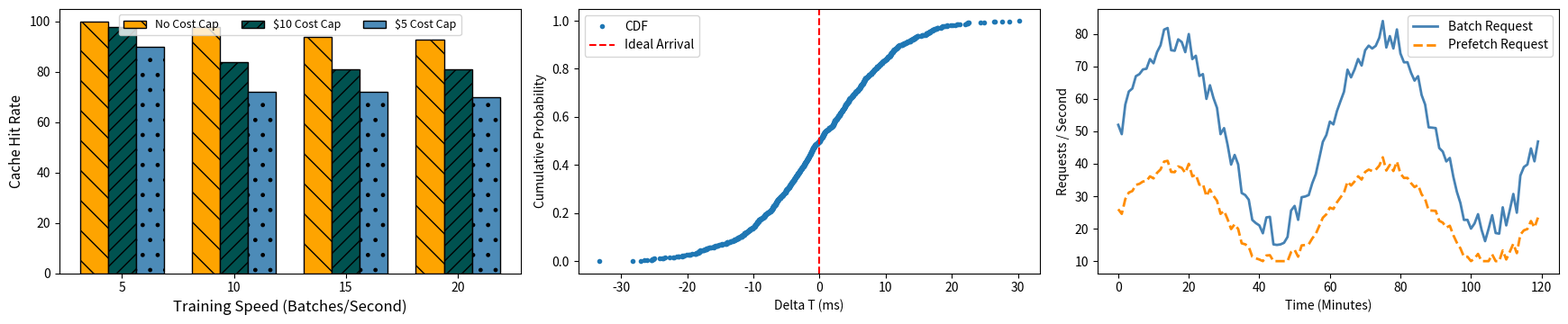

Write the Python code that produced this figure.
import matplotlib.pyplot as plt
import pandas as pd
import matplotlib.ticker as mticker
import numpy as np
coordl_label = 'CoorDL'
disdl_label = r'$\bf{DisDP}$'
baseline_label = 'Pytorch'
line_width = 1.5
visual_map_plot_1 = {
    coordl_label: {'color': 'black', 'linestyle': '--', 'marker': '', 'linewidth': line_width},
    disdl_label: {'color': 'black', 'linestyle': ':', 'marker': '', 'linewidth': line_width},
    baseline_label: {'color': 'black', 'linestyle': '-', 'marker': '', 'linewidth': line_width},
}


#--------------------------------------------------------------------------------


# Create the plot
fig, (ax1, ax2, ax3) = plt.subplots(nrows=1, ncols=3, figsize=(17.5, 3.7))  # Adjusted to fit within single column
# Bar width
bar_width = 0.25
training_speed = [5,10,15,20] #batches per second
cache_hits_no_cost_cap = [100,98,94,93] #cache hit ratio
cache_hits_10_dollar_cost_cap = [98,84,81,81] #cache hit ratio
cache_hits_5_dollar_cost_cap = [90,72,72,70] #cache hit ratio
x = np.arange(len(training_speed))

# Plot bars for cache hit rates under different cost caps at each training speed
ax1.bar(x - bar_width, cache_hits_no_cost_cap, bar_width, label='No Cost Cap', color='#FEA400',hatch='\\', edgecolor='black')
ax1.bar(x, cache_hits_10_dollar_cost_cap, bar_width, label='$10 Cost Cap', color='#005250',hatch='//', edgecolor='black')
ax1.bar(x + bar_width, cache_hits_5_dollar_cost_cap, bar_width, label='$5 Cost Cap', color='#4C8BB8', hatch='.', edgecolor='black')

# Set labels and title
ax1.set_xlabel('Training Speed (Batches/Second)', fontsize=12)
ax1.set_ylabel('Cache Hit Rate', fontsize=11)

# Set custom x-axis ticks for each training speed
ax1.set_xticks(x)
ax1.set_xticklabels(training_speed)

# Enable grid

# Legend
ax1.legend(loc='upper center', fontsize=9, ncol=3, frameon=True)
# Show the plot
# Apply thousands formatter to the y-axis
# ax1.yaxis.set_major_formatter(mticker.FuncFormatter(lambda x, _: f"{int(x/1000)}K"))

#--------------------------------------------------------------------------------
delta_t = np.random.normal(loc=0, scale=10, size=1000)  # Mean 0ms, std 10ms

# 2. CDF of Arrival Delays
sorted_delays = np.sort(delta_t)
cdf = np.arange(len(sorted_delays)) / len(sorted_delays)
ax2.plot(sorted_delays, cdf, marker='.', linestyle='none', label='CDF')
ax2.axvline(0, color='red', linestyle='dashed', label='Ideal Arrival')
ax2.set_xlabel("Delta T (ms)")
ax2.set_ylabel("Cumulative Probability")
ax2.legend()

#-------------------------------------------------------------------------------------

# Simulated time (in minutes)
time_steps = np.arange(0, 120, 1)  # 2 hours (120 minutes)
# Simulated demand (e.g., batch request rate)
batch_request_rate = 50 + 30 * np.sin(2 * np.pi * time_steps / 60) + np.random.randint(-5, 5, size=len(time_steps))
# Simulated prefetching scaler (adjusted based on demand)
# For example, you could have a simple formula like scaling based on demand.
prefetching_scaler = np.clip(batch_request_rate * 0.5, 10, 100)  # Prefetching scale based on demand

# Plot both batch request rate (demand) and prefetching scaler
ax3.plot(time_steps, batch_request_rate, label="Batch Request", color="steelblue", linewidth=2)
ax3.plot(time_steps, prefetching_scaler, label="Prefetch Request", color="darkorange", linestyle="--", linewidth=2)

# # Add title, labels, and legend
ax3.set_xlabel("Time (Minutes)")
ax3.set_ylabel("Requests / Second")
ax3.legend(frameon=True)

# Adjust layout for professional appearance
plt.tight_layout()
plt.show()
#-------------------------------------------------------------------------------------
